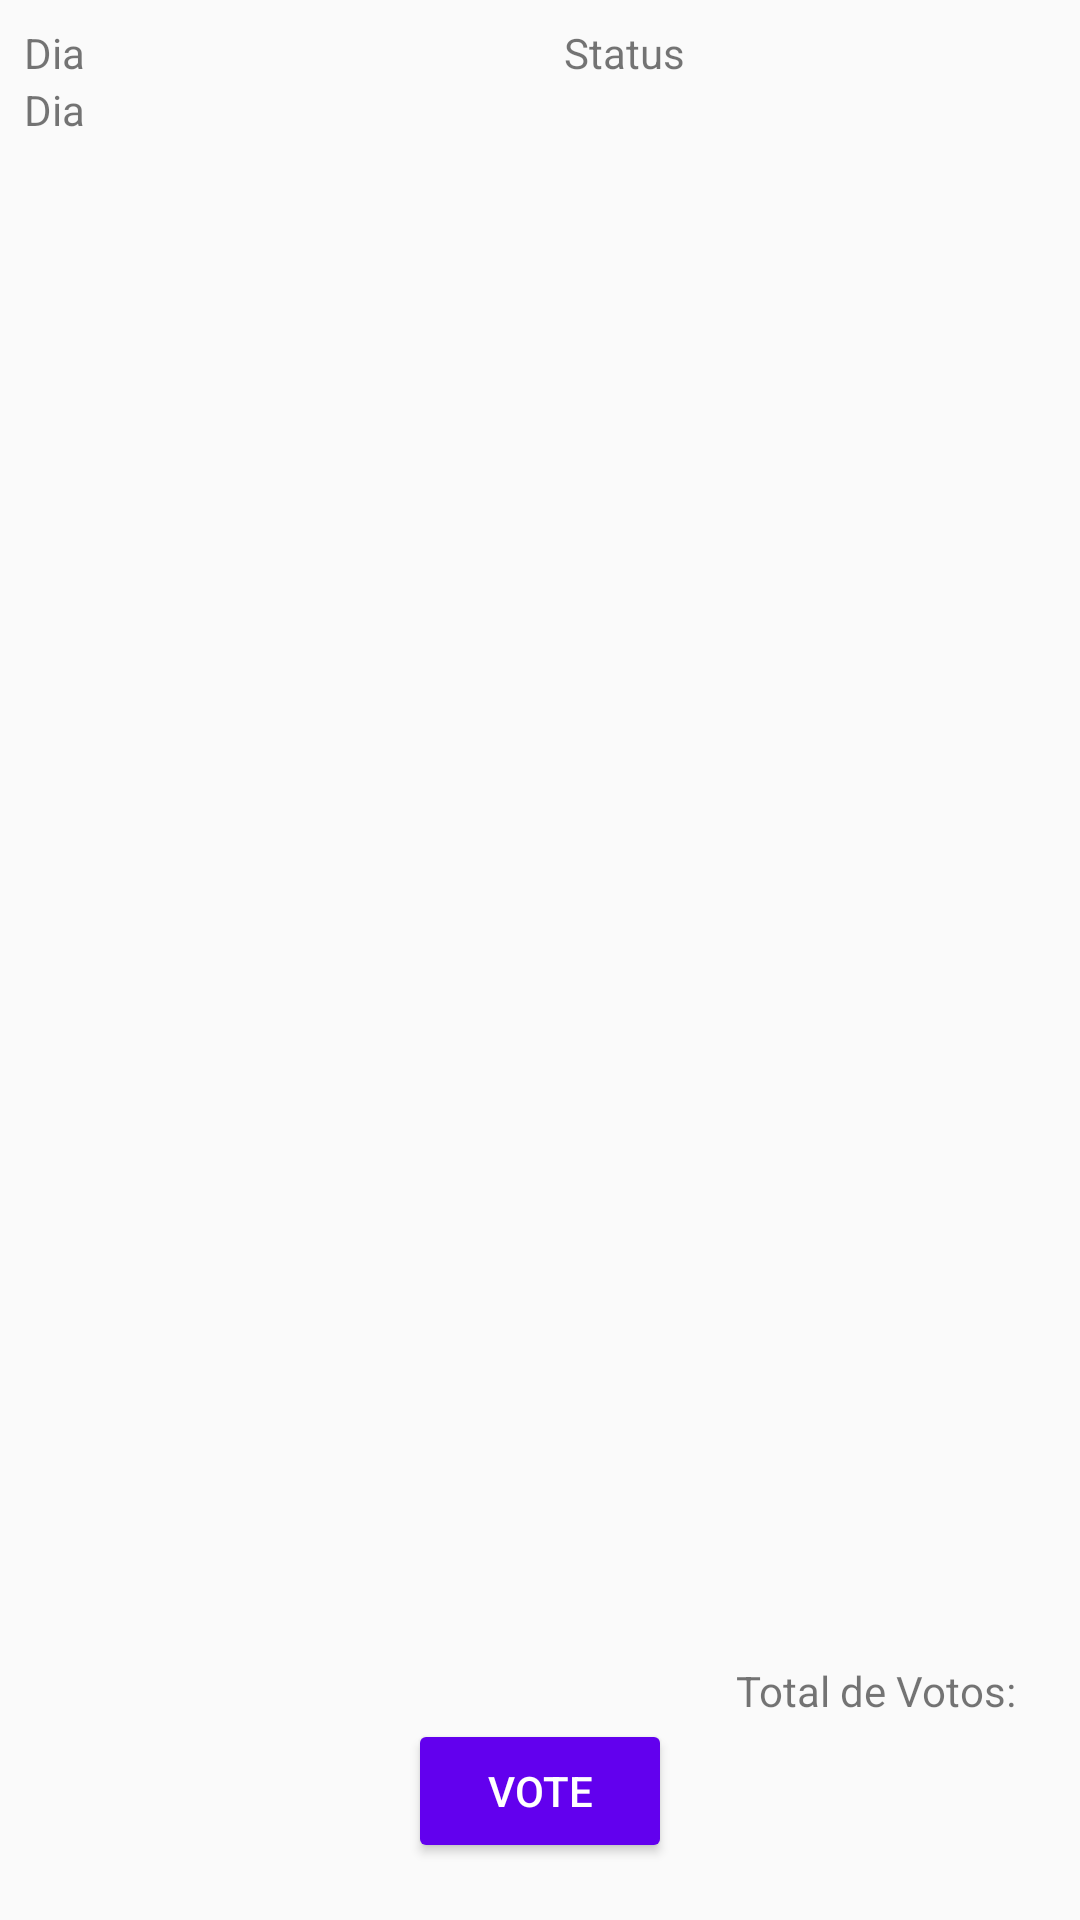

Android layout source for this screen:
<!-- AndroidManifest.xml: application theme AppTheme -->
<!-- res/layout/activity_voting.xml -->
<?xml version="1.0" encoding="utf-8"?>
<androidx.constraintlayout.widget.ConstraintLayout xmlns:android="http://schemas.android.com/apk/res/android"
    xmlns:app="http://schemas.android.com/apk/res-auto"
    xmlns:tools="http://schemas.android.com/tools"
    android:layout_width="match_parent"
    android:layout_height="match_parent"
    tools:context=".VotingActivity">
    <TextView
        android:id="@+id/activity_voting_title"
        android:layout_width="0dp"
        android:layout_height="wrap_content"
        app:layout_constraintTop_toTopOf="parent"
        app:layout_constraintStart_toStartOf="parent"
        app:layout_constraintEnd_toStartOf="@id/activity_voting_active_label"
        android:layout_margin="8dp"
        android:text="Dia"
        />
    <TextView
        android:id="@+id/activity_voting_day"
        android:layout_width="wrap_content"
        android:layout_height="wrap_content"
        app:layout_constraintTop_toBottomOf="@id/activity_voting_title"
        app:layout_constraintStart_toStartOf="@id/activity_voting_title"
        tools:text="20/10/2020"
        android:text="Dia"
        />
    <TextView
        android:id="@+id/activity_voting_active_label"
        android:layout_width="0dp"
        android:layout_height="wrap_content"
        android:text="Status"
        app:layout_constraintTop_toTopOf="@+id/activity_voting_title"
        app:layout_constraintStart_toEndOf="@id/activity_voting_title"
        app:layout_constraintEnd_toEndOf="parent"
        />
    <TextView
        android:id="@+id/activity_voting_active_status"
        android:layout_width="wrap_content"
        android:layout_height="wrap_content"
        app:layout_constraintTop_toBottomOf="@id/activity_voting_active_label"
        app:layout_constraintLeft_toLeftOf="@id/activity_voting_active_label"
        tools:text="Ativa"
        />
    <androidx.recyclerview.widget.RecyclerView
        android:id="@+id/activity_voting_list"
        android:layout_width="match_parent"
        android:layout_height="0dp"
        app:layout_constraintTop_toBottomOf="@id/activity_voting_active_status"
        app:layout_constraintBottom_toTopOf="@id/activity_voting_totalVotesLabel"
        app:layoutManager="androidx.recyclerview.widget.LinearLayoutManager"/>
    <TextView
        android:id="@+id/activity_voting_totalVotesLabel"
        android:layout_width="wrap_content"
        android:layout_height="wrap_content"
        android:text="Total de Votos: "
        app:layout_constraintBottom_toTopOf="@id/activity_voting_button_vote"
        app:layout_constraintEnd_toStartOf="@id/activity_voting_totalVotesValue"/>
    <TextView
        android:id="@+id/activity_voting_totalVotesValue"
        android:layout_width="wrap_content"
        android:layout_height="wrap_content"
        app:layout_constraintBottom_toTopOf="@id/activity_voting_button_vote"
        app:layout_constraintEnd_toEndOf="parent"
        tools:text="0"
        android:layout_marginEnd="18dp"
        />
    <Button
        android:id="@+id/activity_voting_button_vote"
        android:layout_width="wrap_content"
        android:layout_height="wrap_content"
        app:layout_constraintLeft_toLeftOf="parent"
        app:layout_constraintRight_toRightOf="parent"
        app:layout_constraintTop_toBottomOf="@id/activity_voting_list"
        app:layout_constraintBottom_toBottomOf="parent"
        android:text="Vote"
        android:backgroundTint="@color/colorPrimary"
        android:textColor="@android:color/white"/>



</androidx.constraintlayout.widget.ConstraintLayout>
<!-- resources referenced by this layout -->
<resources>
  <style name="AppTheme" parent="Theme.AppCompat.Light.DarkActionBar">
          
          <item name="colorPrimary">@color/colorPrimary</item>
          <item name="colorPrimaryDark">@color/colorPrimaryDark</item>
          <item name="colorAccent">@color/colorAccent</item>
      </style>
  <!-- not gathered from this repository: default colours our renderer supplied (Android Studio template values) -->
  <color name="colorPrimary">#FF6200EE</color>
  <color name="colorPrimaryDark">#FF3700B3</color>
  <color name="colorAccent">#FF03DAC5</color>
</resources>
